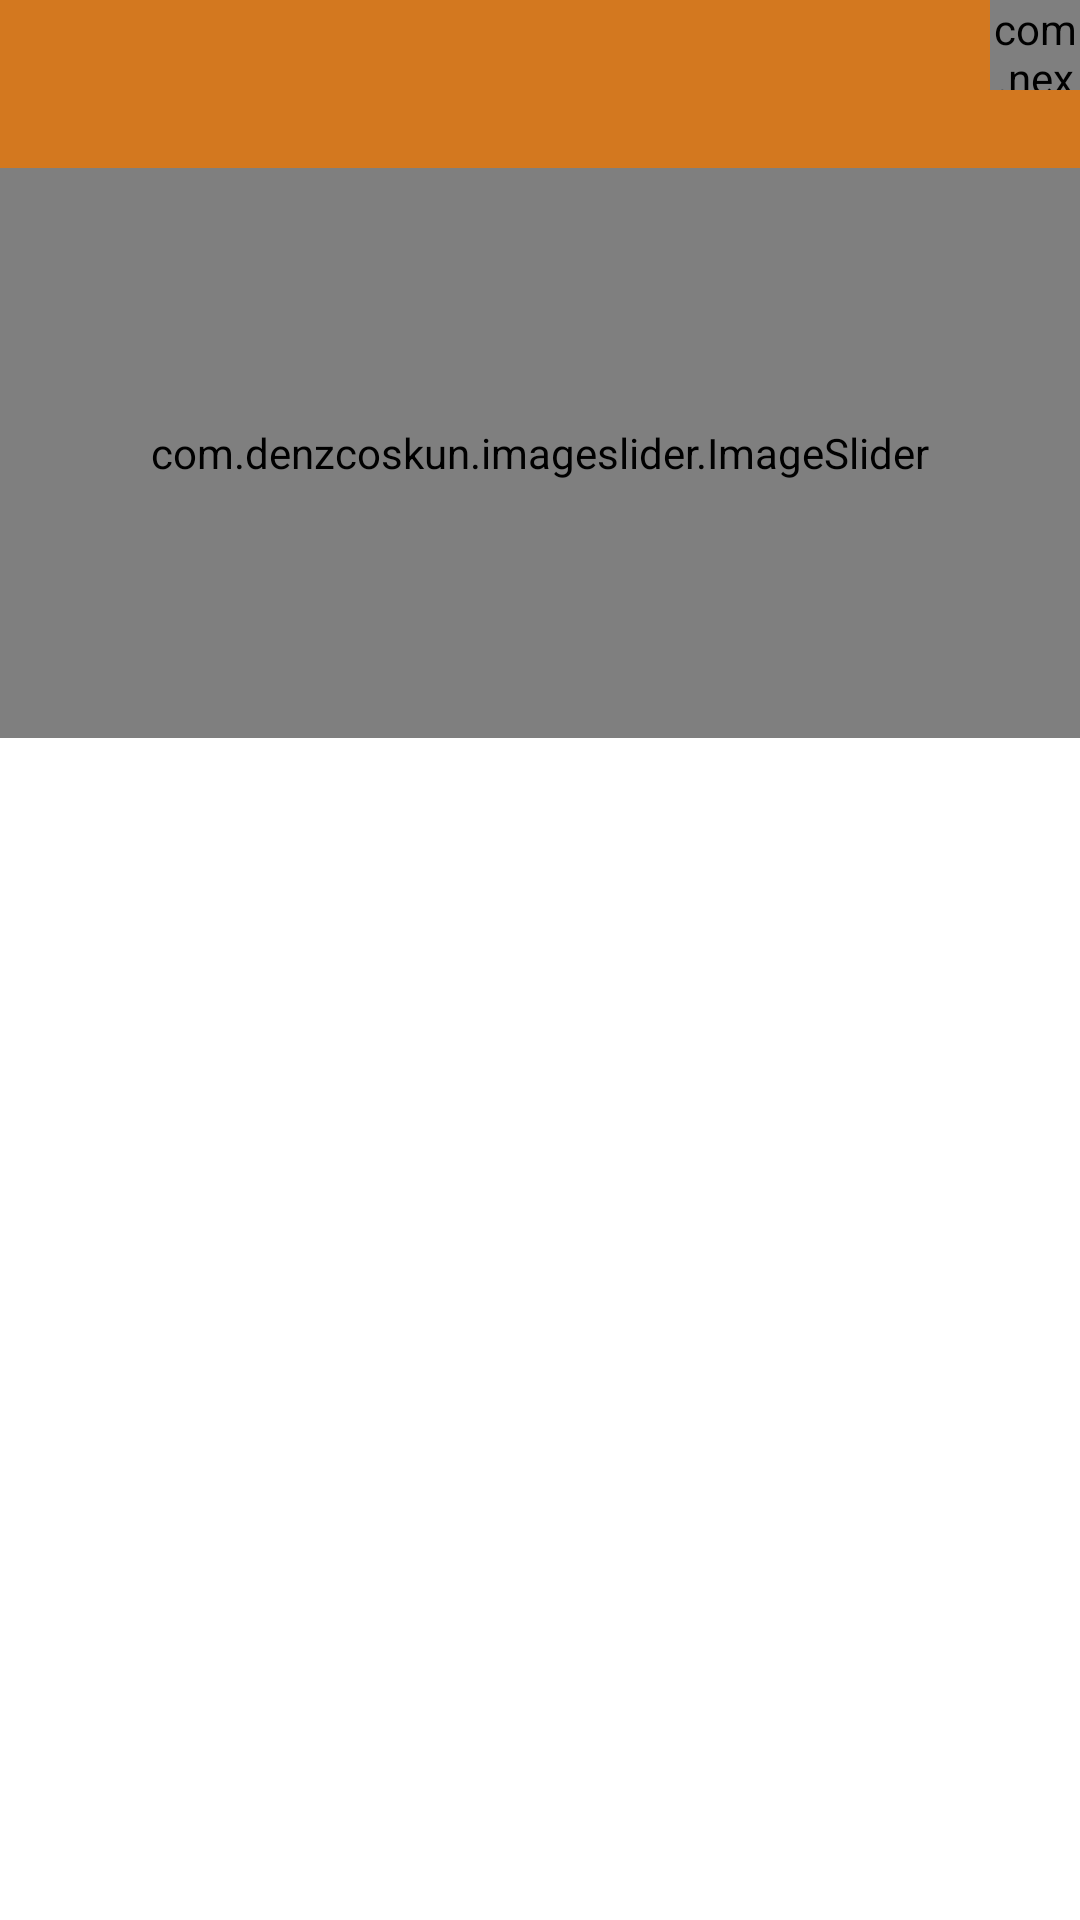

Here is an Android app screen rendered from its layout file. Give the layout XML and the strings, colors and styles it references.
<!-- AndroidManifest.xml: application theme AppTheme -->
<!-- res/layout/activity_main_page.xml -->
<?xml version="1.0" encoding="utf-8"?>
<androidx.constraintlayout.widget.ConstraintLayout xmlns:android="http://schemas.android.com/apk/res/android"
    xmlns:app="http://schemas.android.com/apk/res-auto"
    xmlns:tools="http://schemas.android.com/tools"
    android:layout_width="match_parent"
    android:layout_height="match_parent"
    tools:context=".mainPage">

    <androidx.appcompat.widget.Toolbar
        android:id="@+id/toolbar"
        android:layout_width="match_parent"
        android:layout_height="wrap_content"
        android:background="#D3781F"
        android:minHeight="?attr/actionBarSize"
        android:theme="?attr/actionBarTheme"
        app:layout_constraintEnd_toEndOf="parent"
        app:layout_constraintHorizontal_bias="0.0"
        app:layout_constraintStart_toStartOf="parent"
        app:layout_constraintTop_toTopOf="parent" />

    <androidx.constraintlayout.widget.Guideline
        android:id="@+id/guideline"
        android:layout_width="wrap_content"
        android:layout_height="wrap_content"
        android:orientation="vertical"
        app:layout_constraintGuide_begin="175dp" />

    <Spinner
        android:id="@+id/spinnerCategory"
        android:layout_width="0dp"
        android:layout_height="wrap_content"
        android:layout_marginStart="16dp"
        android:layout_marginLeft="16dp"
        android:layout_marginEnd="16dp"
        android:layout_marginRight="16dp"
        android:background="#008A8989"
        android:spinnerMode="dialog"
        app:layout_constraintBottom_toBottomOf="@+id/toolbar"
        app:layout_constraintEnd_toStartOf="@+id/guideline"
        app:layout_constraintStart_toStartOf="@+id/toolbar"
        app:layout_constraintTop_toTopOf="parent" />

    <ImageView
        android:id="@+id/cart_icon"
        android:layout_width="35dp"
        android:layout_height="35dp"
        android:layout_marginEnd="16dp"
        android:layout_marginRight="16dp"
        android:src="@drawable/ic_baseline_shopping_cart_24"
        app:layout_constraintBottom_toBottomOf="@+id/toolbar"
        app:layout_constraintEnd_toEndOf="@+id/toolbar"
        app:layout_constraintTop_toTopOf="@+id/toolbar" />


    <com.nex3z.notificationbadge.NotificationBadge
        android:id="@+id/badge"
        android:layout_width="30dp"
        android:layout_height="30dp"
        app:layout_constraintEnd_toEndOf="parent"
        app:layout_constraintTop_toTopOf="parent"
        app:nbMaxTextLength="2"
        ></com.nex3z.notificationbadge.NotificationBadge>

    <com.denzcoskun.imageslider.ImageSlider
        android:id="@+id/slider"
        android:layout_width="match_parent"
        android:layout_height="190dp"
        app:auto_cycle="true"
        app:corner_radius="5"
        app:delay="0"
        app:error_image="@drawable/background_gry"
        app:layout_constraintEnd_toEndOf="parent"
        app:layout_constraintStart_toStartOf="parent"
        app:layout_constraintTop_toBottomOf="@+id/toolbar"
        app:period="2000"
        app:placeholder="@drawable/background_gry">

    </com.denzcoskun.imageslider.ImageSlider>

    <GridView
        android:id="@+id/gvItems"
        style="@android:style/Widget.DeviceDefault.Light.GridView"
        android:layout_width="wrap_content"
        android:layout_height="0dp"
        android:layout_marginStart="8dp"
        android:layout_marginLeft="8dp"
        android:layout_marginTop="8dp"
        android:layout_marginEnd="8dp"
        android:layout_marginRight="8dp"
        android:layout_marginBottom="8dp"
        android:numColumns="2"
        app:layout_constraintBottom_toBottomOf="parent"
        app:layout_constraintEnd_toEndOf="parent"
        app:layout_constraintStart_toStartOf="parent"
        app:layout_constraintTop_toBottomOf="@+id/slider" />
</androidx.constraintlayout.widget.ConstraintLayout>
<!-- resources referenced by this layout -->
<resources>
  <!-- drawable background_gry: png bitmap (drawable, 1841 bytes) -->
</resources>
